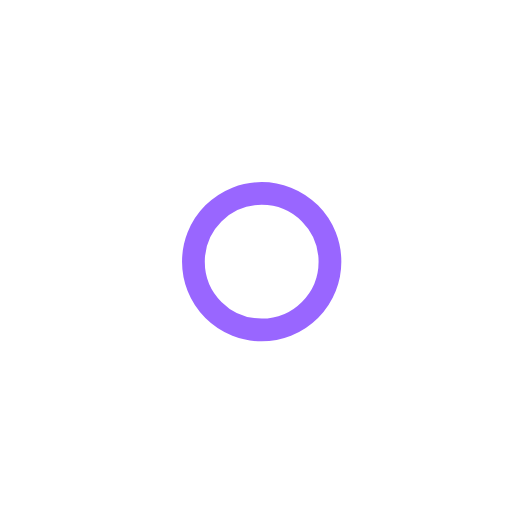
t = 0.00 s
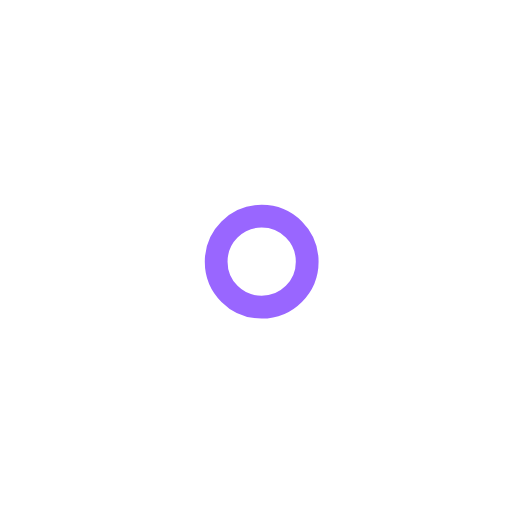
t = 1.00 s
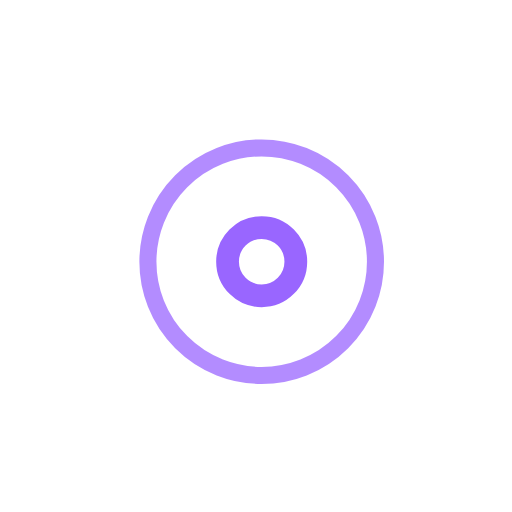
t = 2.25 s
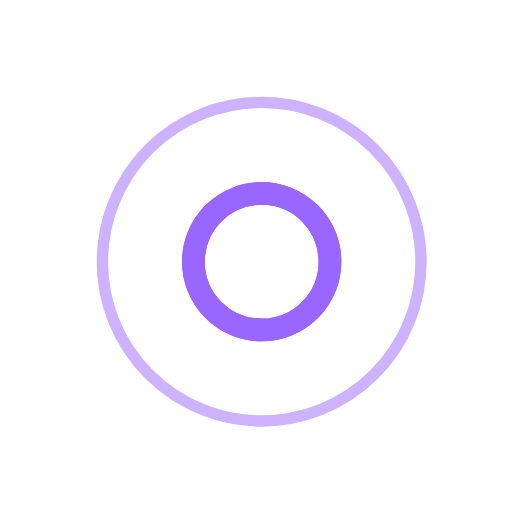
t = 3.00 s
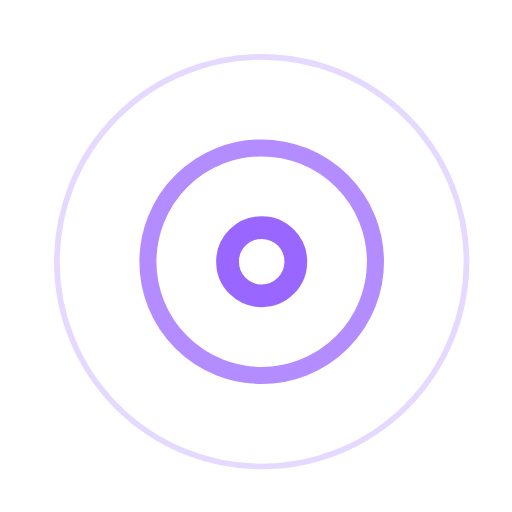
t = 3.75 s
t = 5.25 s: frame unchanged from t = 3.75 s, image omitted

The animated SVG that drew these frames (rendered in a browser with its animation timeline set to each time). Animation: 7 SMIL elements (animate=7); one cycle of 6.00 s, repeats indefinitely.

<?xml version="1.0" encoding="utf-8"?>
<!-- Generator: Adobe Illustrator 17.0.0, SVG Export Plug-In . SVG Version: 6.00 Build 0)  -->
<!DOCTYPE svg PUBLIC "-//W3C//DTD SVG 1.1//EN" "http://www.w3.org/Graphics/SVG/1.1/DTD/svg11.dtd">
<svg version="1.1" id="Layer_1" xmlns="http://www.w3.org/2000/svg" xmlns:xlink="http://www.w3.org/1999/xlink" x="0px" y="0px"
	 width="45px" height="45px" viewBox="0 0 45 45" enable-background="new 0 0 45 45" xml:space="preserve">
<g transform="translate(1 1)">
	<circle fill="none" stroke="#9966FF" stroke-width="2" stroke-opacity="0" cx="22" cy="22" r="6">
	
		<animate  fill="remove" dur="3s" values="6;22" calcMode="linear" begin="1.5s" attributeName="r" additive="replace" repeatCount="indefinite" restart="always" accumulate="none">
		</animate>
	
		<animate  fill="remove" dur="3s" values="1;0" calcMode="linear" begin="1.5s" attributeName="stroke-opacity" additive="replace" repeatCount="indefinite" restart="always" accumulate="none">
		</animate>
	
		<animate  fill="remove" dur="3s" values="2;0" calcMode="linear" begin="1.5s" attributeName="stroke-width" additive="replace" repeatCount="indefinite" restart="always" accumulate="none">
		</animate>
	</circle>
	<circle fill="none" stroke="#9966FF" stroke-width="2" stroke-opacity="0" cx="22" cy="22" r="6">
	
		<animate  fill="remove" dur="3s" values="6;22" calcMode="linear" begin="3s" attributeName="r" additive="replace" repeatCount="indefinite" restart="always" accumulate="none">
		</animate>
	
		<animate  fill="remove" dur="3s" values="1;0" calcMode="linear" begin="3s" attributeName="stroke-opacity" additive="replace" repeatCount="indefinite" restart="always" accumulate="none">
		</animate>
	
		<animate  fill="remove" dur="3s" values="2;0" calcMode="linear" begin="3s" attributeName="stroke-width" additive="replace" repeatCount="indefinite" restart="always" accumulate="none">
		</animate>
	</circle>
	<circle fill="none" stroke="#9966FF" stroke-width="2" cx="22" cy="22" r="8">
	
		<animate  fill="remove" dur="1.5s" values="6;1;2;3;4;5;6" calcMode="linear" begin="0s" attributeName="r" additive="replace" repeatCount="indefinite" restart="always" accumulate="none">
		</animate>
	</circle>
</g>
</svg>
